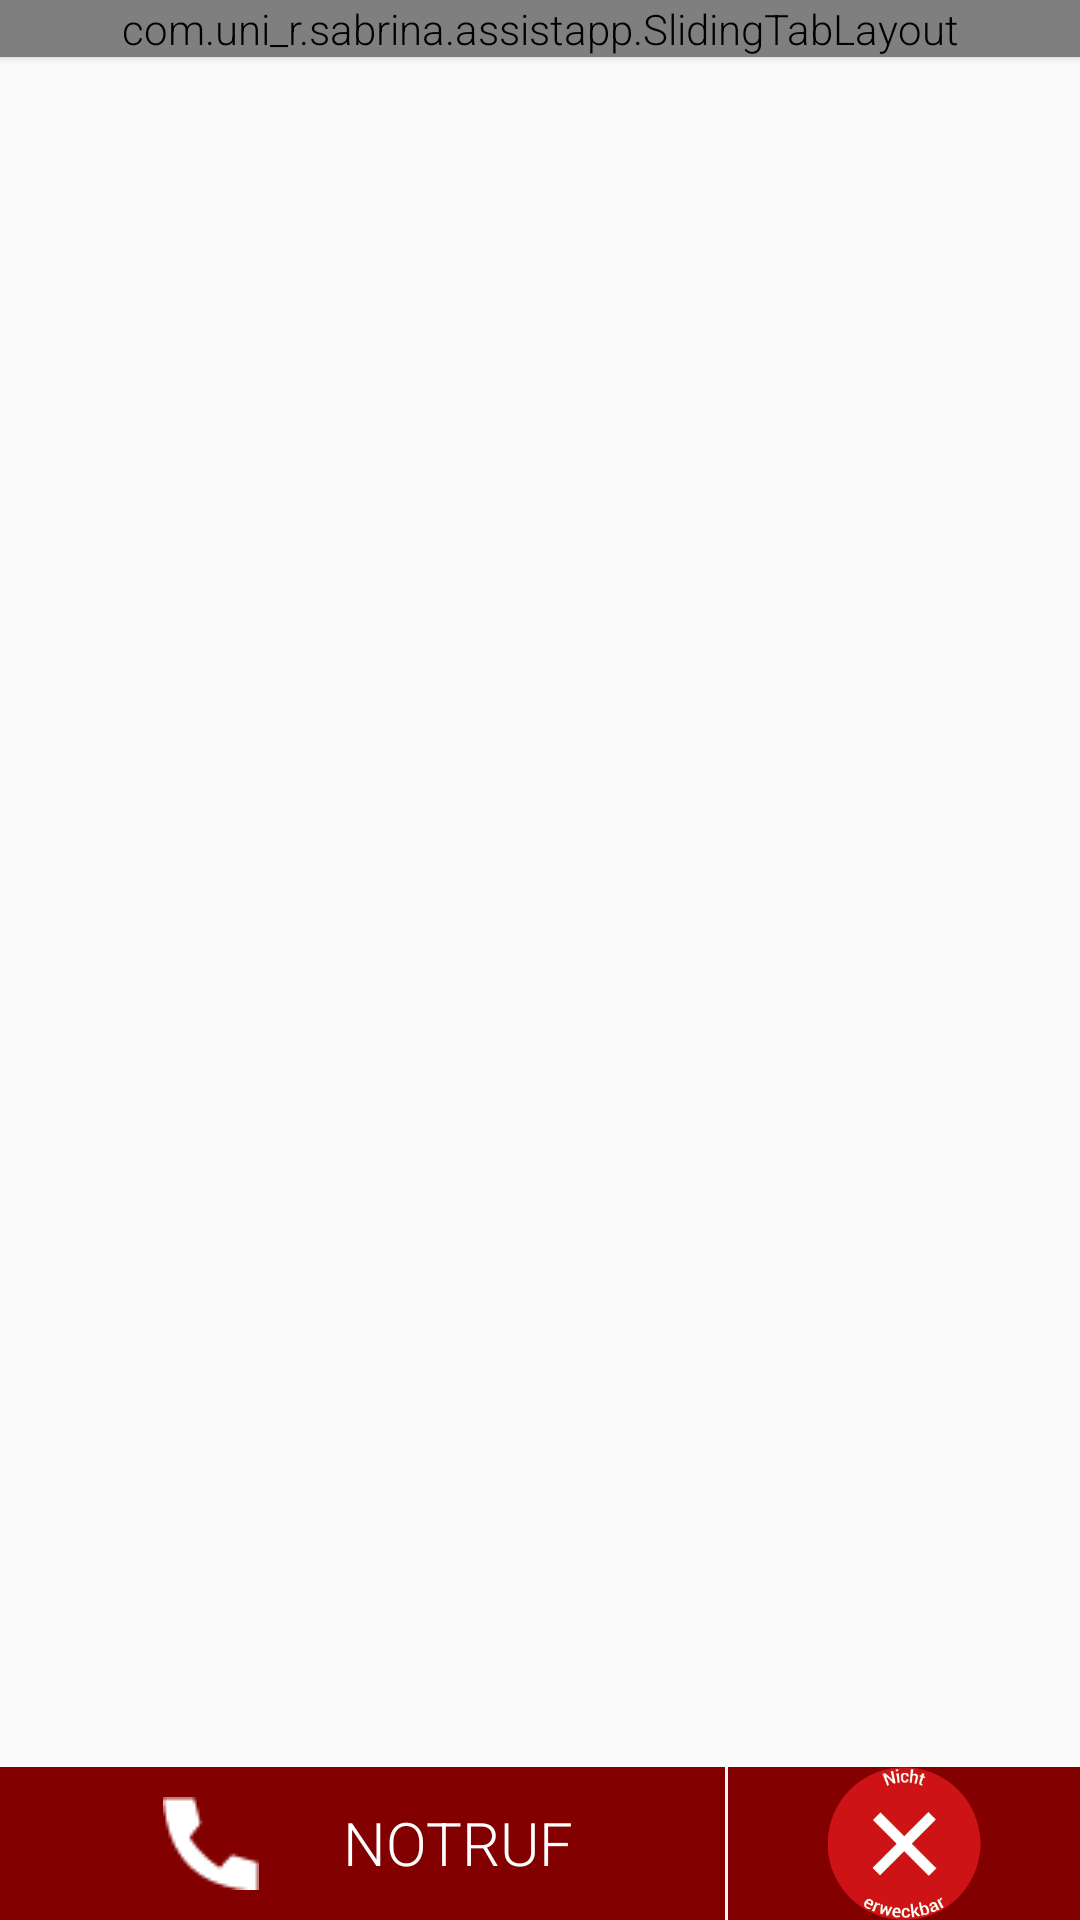

This screen was rendered from an Android layout file. Write that file and the resources it references.
<!-- AndroidManifest.xml: application theme AppTheme -->
<!-- res/layout/activity_overview.xml -->
<?xml version="1.0" encoding="utf-8"?>
<LinearLayout xmlns:android="http://schemas.android.com/apk/res/android"
    xmlns:tools="http://schemas.android.com/tools"
    android:layout_width="match_parent"
    android:layout_height="match_parent"
    android:orientation="vertical"
    tools:context="OverviewActivity">

    
    <com.uni_r.sabrina.assistapp.SlidingTabLayout
        android:id="@+id/tabs"
        android:layout_width="match_parent"
        android:layout_height="wrap_content"
        android:elevation="2dp"
        />

    <android.support.v4.view.ViewPager
        android:id="@+id/overview_pager"
        android:layout_height="match_parent"
        android:layout_width="match_parent"
        android:layout_weight="1"
        ></android.support.v4.view.ViewPager>

    
    <LinearLayout
        android:layout_width="wrap_content"
        android:layout_height="wrap_content"
        android:orientation="horizontal"
        android:layout_alignParentBottom="true">

        <include
            android:id="@+id/emergencyButton"
            android:layout_width="wrap_content"
            android:layout_height="wrap_content"
            layout="@layout/activity_emergency_call"
            android:layout_weight="1" />

        <ImageButton
            android:id="@+id/responseless_button"
            android:layout_width="match_parent"
            android:layout_height="match_parent"
            android:src="@drawable/ic_responseless"
            android:background="@color/red"
            android:onClick="startResponselessActivity"
            android:scaleType="fitCenter"
            android:layout_marginLeft="1dp"
            android:layout_weight="1"/>

    </LinearLayout>


</LinearLayout>
<!-- res/layout/activity_emergency_call.xml (included above) -->
<RelativeLayout xmlns:android="http://schemas.android.com/apk/res/android"
    xmlns:tools="http://schemas.android.com/tools"
    android:layout_width="wrap_content"
    android:layout_height="wrap_content"
    android:id="@+id/emergency_call_layout">

    
    <LinearLayout
        style="?android:attr/buttonBarButtonStyle"
        android:layout_width="fill_parent"
        android:layout_height="wrap_content"
        android:background="@color/red"
        android:orientation="horizontal"
        android:onClick="emergencyCall"
        android:id="@+id/linearLayout">

        <ImageView
            style="?android:attr/buttonBarButtonStyle"
            android:layout_width="wrap_content"
            android:layout_height="wrap_content"
            android:src="@drawable/ic_phone"
            android:onClick="emergencyCall"/>

        <TextView
            style="?android:attr/buttonBarButtonStyle"
            android:layout_width="wrap_content"
            android:layout_height="wrap_content"
            android:text="@string/notruf"
            android:textColor="@color/white"
            android:textSize="20dp"
            android:onClick="emergencyCall"/>
    </LinearLayout>

</RelativeLayout>
<!-- resources referenced by this layout -->
<resources>
  <item name="red" type="color">#820000</item>
  <item name="white" type="color">#FFFFFF</item>
  <!-- drawable ic_phone: png bitmap (drawable, 485 bytes) -->
  <!-- drawable ic_responseless: png bitmap (drawable, 7776 bytes) -->
  <string name="notruf">NOTRUF</string>
  <style name="AppTheme" parent="Theme.AppCompat.Light.DarkActionBar">
          
          <item name="colorPrimary">@color/red</item>
          <item name="android:textViewStyle">@style/RobotoTextViewStyle</item>
          <item name="android:buttonStyle">@style/RobotoButtonStyle</item>
      </style>
  <style name="RobotoTextViewStyle" parent="android:Widget.TextView">
          <item name="android:fontFamily">sans-serif-light</item>
      </style>
  <style name="RobotoButtonStyle" parent="android:Widget.Holo.Button">
          <item name="android:fontFamily">sans-serif-light</item>
      </style>
</resources>
